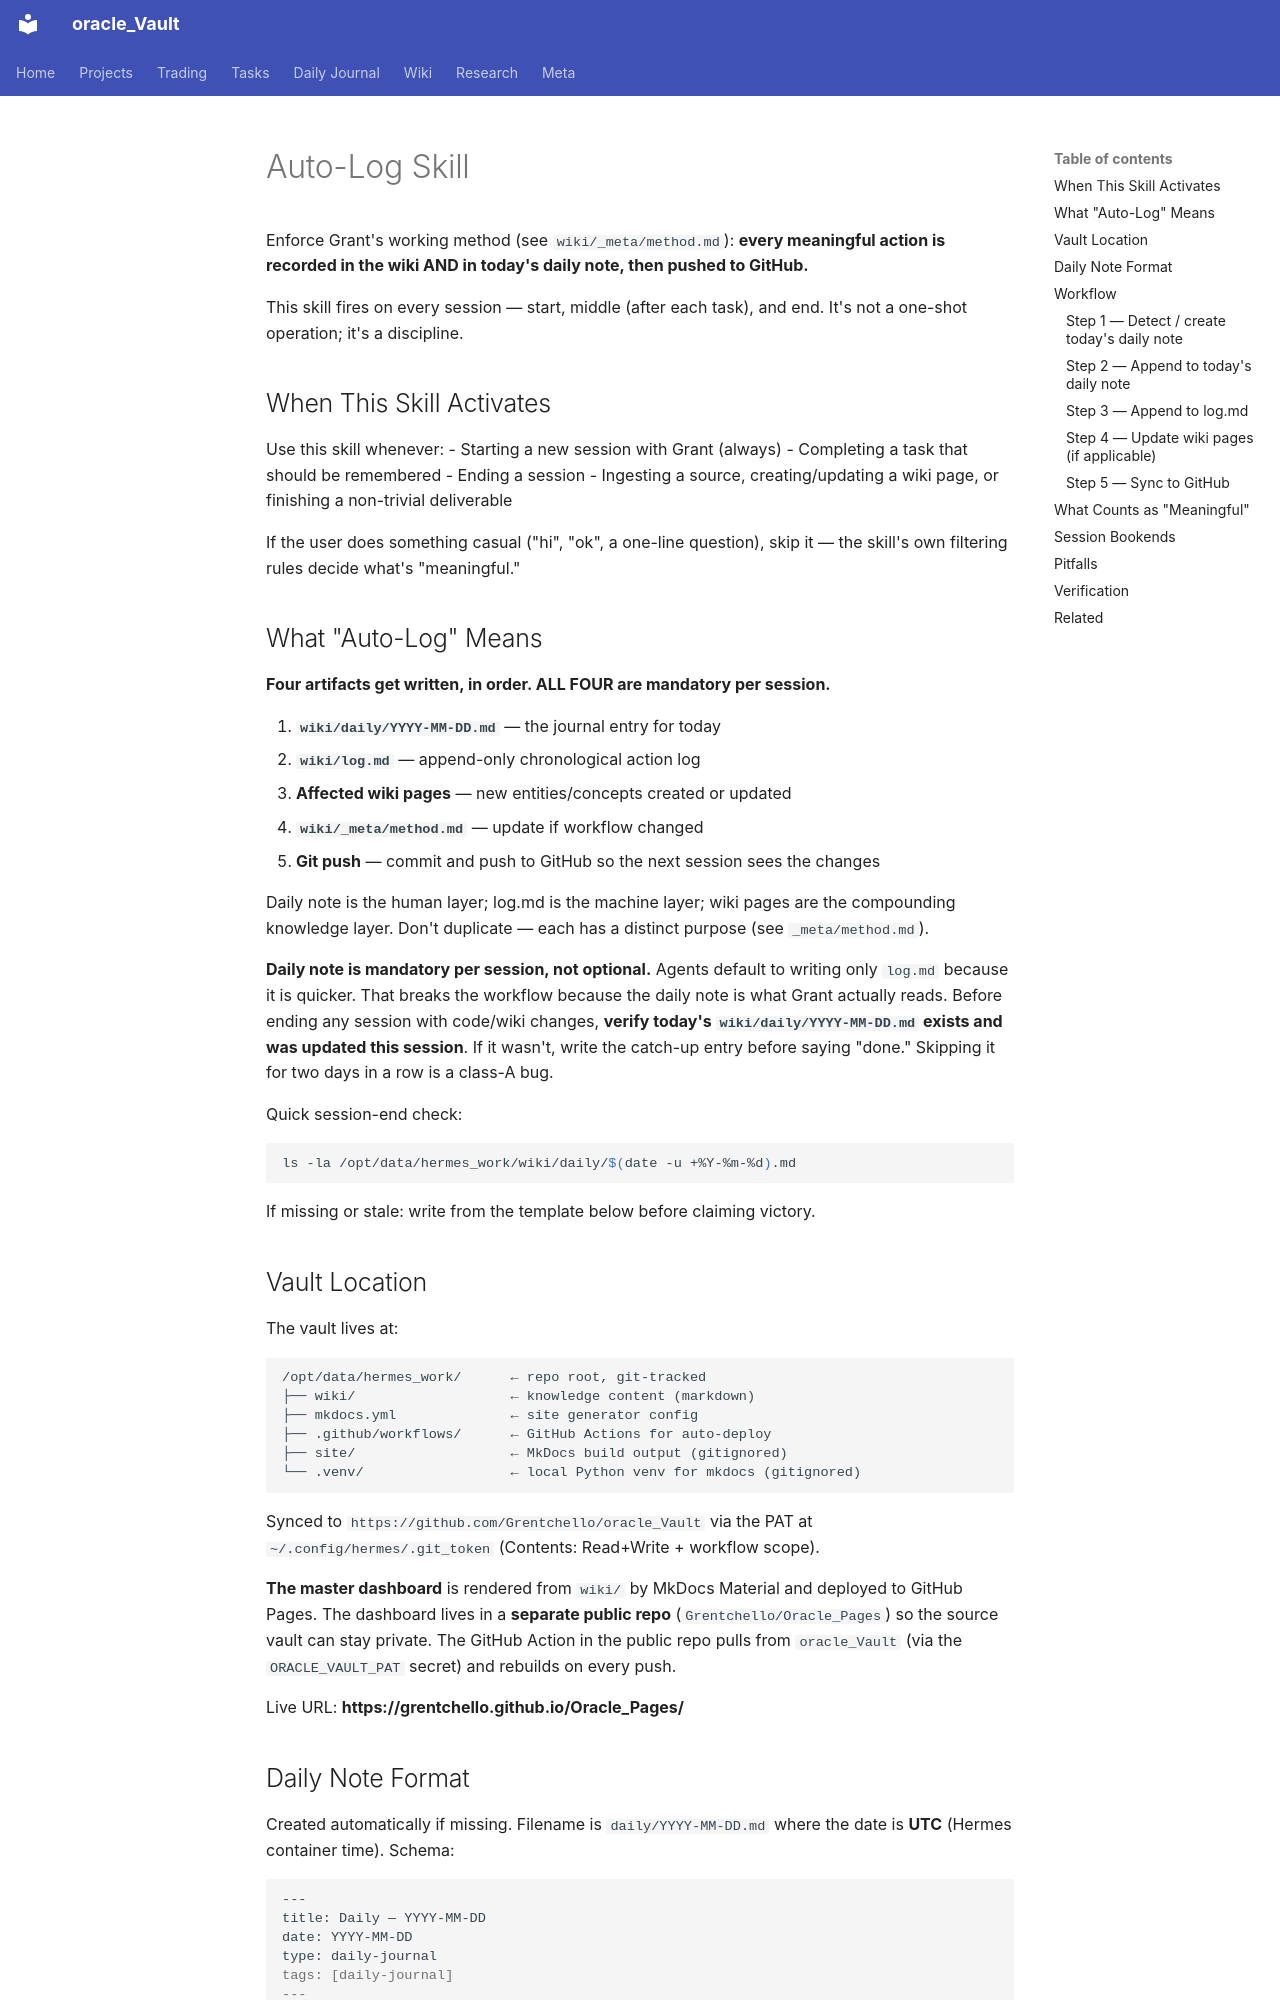

repository: Grentchello/Oracle_Pages · page: skills/auto-log/index.html · generator: mkdocs

---
title: Auto-Log Skill
date: 2026-09-27
type: skill
tags: [skill, workflow, journaling, auto-log]
---

# Auto-Log Skill

Enforce Grant's working method (see `wiki/_meta/method.md`): **every meaningful action is recorded in the wiki AND in today's daily note, then pushed to GitHub.**

This skill fires on every session — start, middle (after each task), and end. It's not a one-shot operation; it's a discipline.

## When This Skill Activates

Use this skill whenever:
- Starting a new session with Grant (always)
- Completing a task that should be remembered
- Ending a session
- Ingesting a source, creating/updating a wiki page, or finishing a non-trivial deliverable

If the user does something casual ("hi", "ok", a one-line question), skip it — the skill's own filtering rules decide what's "meaningful."

## What "Auto-Log" Means

**Four artifacts get written, in order. ALL FOUR are mandatory per session.**

1. **`wiki/daily/YYYY-MM-DD.md`** — the journal entry for today
2. **`wiki/log.md`** — append-only chronological action log
3. **Affected wiki pages** — new entities/concepts created or updated
4. **`wiki/_meta/method.md`** — update if workflow changed
5. **Git push** — commit and push to GitHub so the next session sees the changes

Daily note is the human layer; log.md is the machine layer; wiki pages are the compounding knowledge layer. Don't duplicate — each has a distinct purpose (see `_meta/method.md`).

**Daily note is mandatory per session, not optional.** Agents default to writing only `log.md` because it is quicker. That breaks the workflow because the daily note is what Grant actually reads. Before ending any session with code/wiki changes, **verify today's `wiki/daily/YYYY-MM-DD.md` exists and was updated this session**. If it wasn't, write the catch-up entry before saying "done." Skipping it for two days in a row is a class-A bug.

Quick session-end check:

```bash
ls -la /opt/data/hermes_work/wiki/daily/$(date -u +%Y-%m-%d).md
```

If missing or stale: write from the template below before claiming victory.
